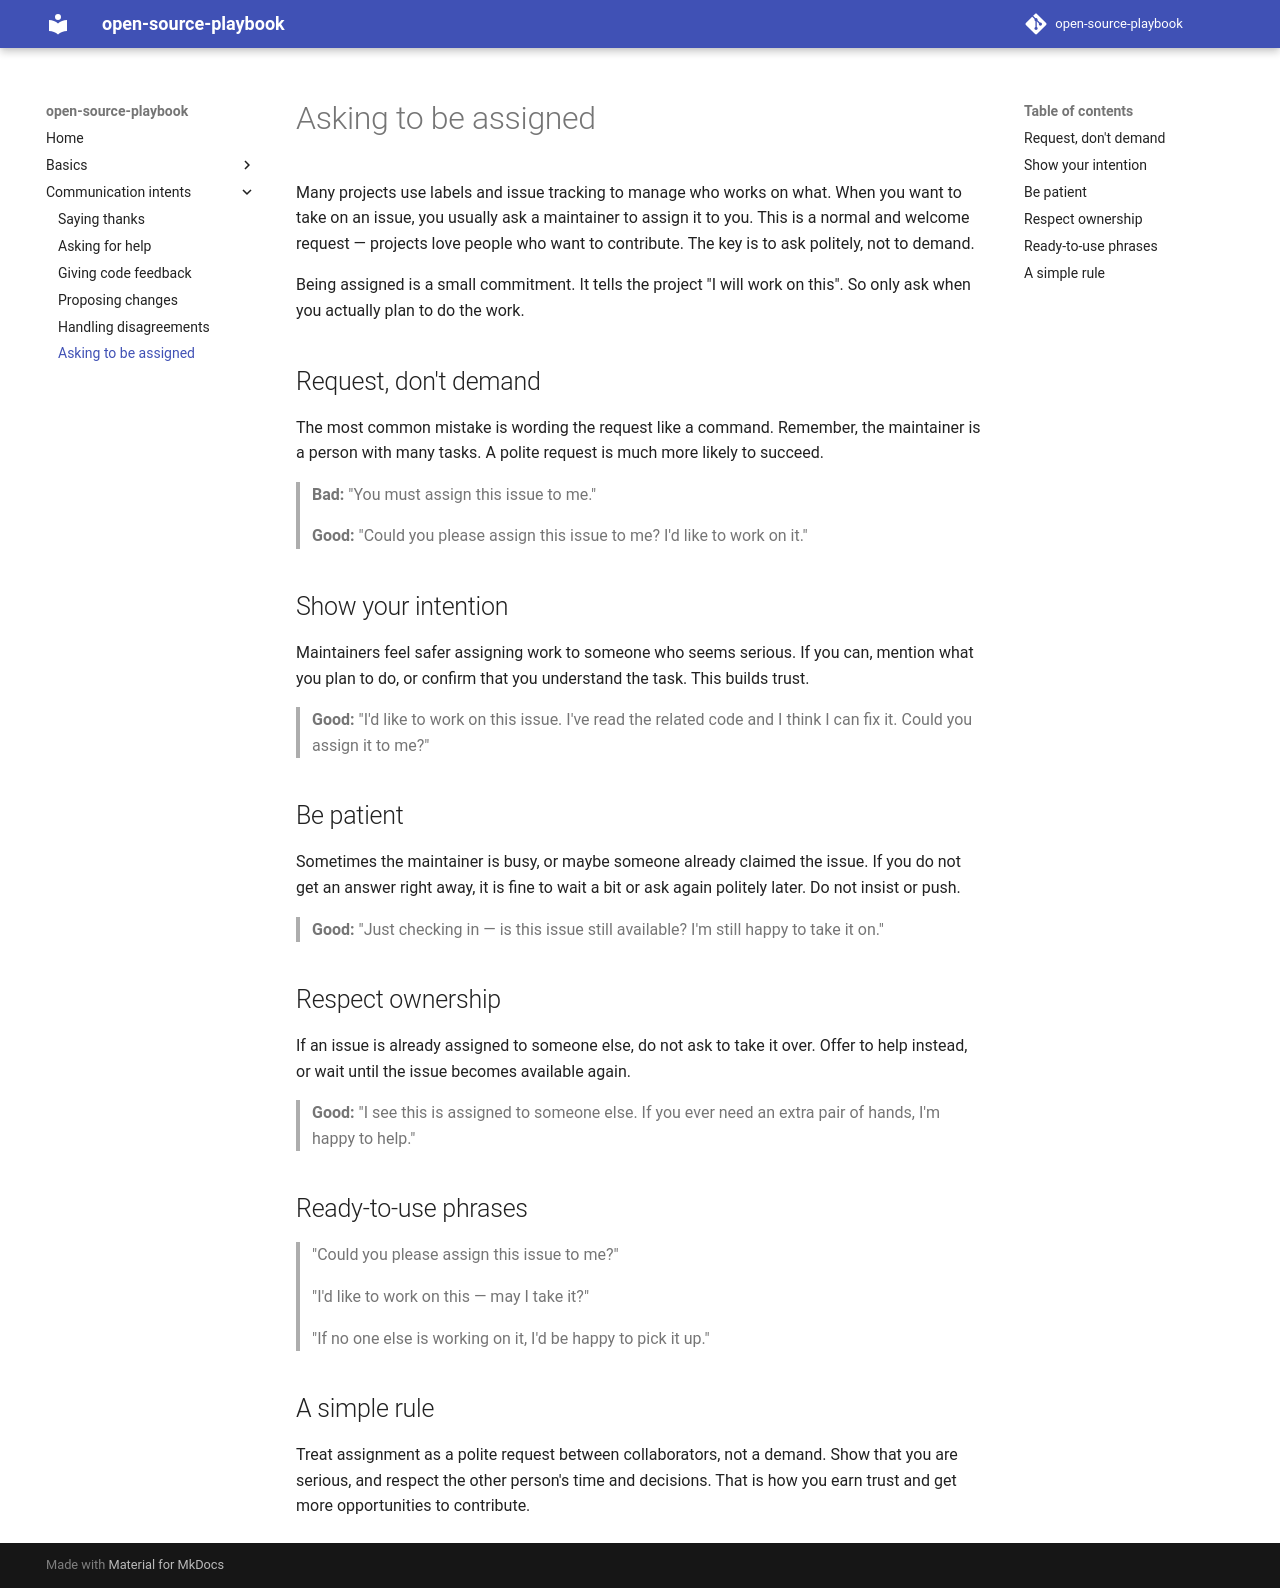

repository: Khabib73/open-source-playbook · page: intents/assignment/index.html · generator: mkdocs

# Asking to be assigned

Many projects use labels and issue tracking to manage who works on what. When you want to take on an issue, you usually ask a maintainer to assign it to you. This is a normal and welcome request — projects love people who want to contribute. The key is to ask politely, not to demand.

Being assigned is a small commitment. It tells the project "I will work on this". So only ask when you actually plan to do the work.

## Request, don't demand

The most common mistake is wording the request like a command. Remember, the maintainer is a person with many tasks. A polite request is much more likely to succeed.

> **Bad:** "You must assign this issue to me."
>
> **Good:** "Could you please assign this issue to me? I'd like to work on it."

## Show your intention

Maintainers feel safer assigning work to someone who seems serious. If you can, mention what you plan to do, or confirm that you understand the task. This builds trust.

> **Good:** "I'd like to work on this issue. I've read the related code and I think I can fix it. Could you assign it to me?"

## Be patient

Sometimes the maintainer is busy, or maybe someone already claimed the issue. If you do not get an answer right away, it is fine to wait a bit or ask again politely later. Do not insist or push.

> **Good:** "Just checking in — is this issue still available? I'm still happy to take it on."

## Respect ownership

If an issue is already assigned to someone else, do not ask to take it over. Offer to help instead, or wait until the issue becomes available again.

> **Good:** "I see this is assigned to someone else. If you ever need an extra pair of hands, I'm happy to help."

## Ready-to-use phrases

> "Could you please assign this issue to me?"
>
> "I'd like to work on this — may I take it?"
>
> "If no one else is working on it, I'd be happy to pick it up."

## A simple rule

Treat assignment as a polite request between collaborators, not a demand. Show that you are serious, and respect the other person's time and decisions. That is how you earn trust and get more opportunities to contribute.
